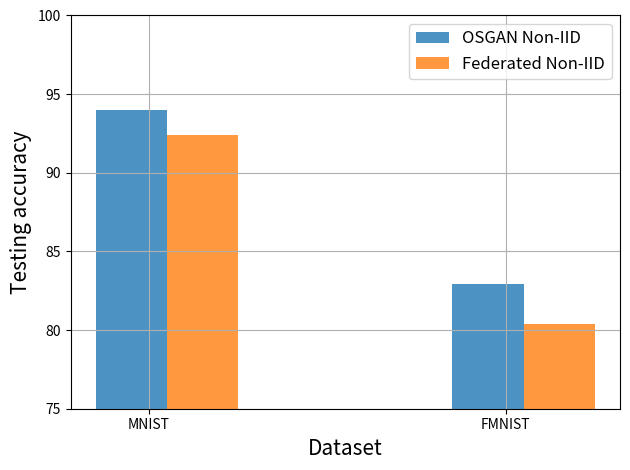

Here is the Python script that generated this plot:
import numpy as np
import matplotlib.pyplot as plt

# data to plot
n_groups = 2

# gender
# means_local = [96.07843160629272, 96.07843160629272, 96.07843160629272, 96.07843160629272, 100.0, 92.15686321258545, 92.15686321258545, 94.11764740943909, 92.15686321258545, 96.07843160629272]
# means_global = [98.03921580314636, 94.11764740943909, 90.19607901573181, 100.0, 98.03921580314636, 92.15686321258545, 94.11764740943909, 94.11764740943909, 96.07843160629272, 96.07843160629272]

#MNIST
means_local = [93.97000074386597, 82.9200029373169]
means_global = [92.4,80.37999868392944]

# create plot
fig, ax = plt.subplots()
index = np.arange(n_groups)
bar_width = 0.2
opacity = 0.8

rects1 = plt.bar(index, means_local, bar_width,
alpha=opacity,
label='OSGAN Non-IID')

rects2 = plt.bar(index + bar_width, means_global, bar_width,
alpha=opacity,
label='Federated Non-IID')
plt.grid(True)
plt.xlabel('Dataset',fontsize=15)
plt.ylabel('Testing accuracy',fontsize=15)
plt.xticks(index + bar_width/4, ('MNIST', 'FMNIST'))
plt.ylim(75,100)
plt.legend(loc='best',prop={"size":12})


plt.tight_layout()

plt.savefig('Non-IID-bar.eps')
plt.savefig('Non-IID-bar.png')

plt.show()